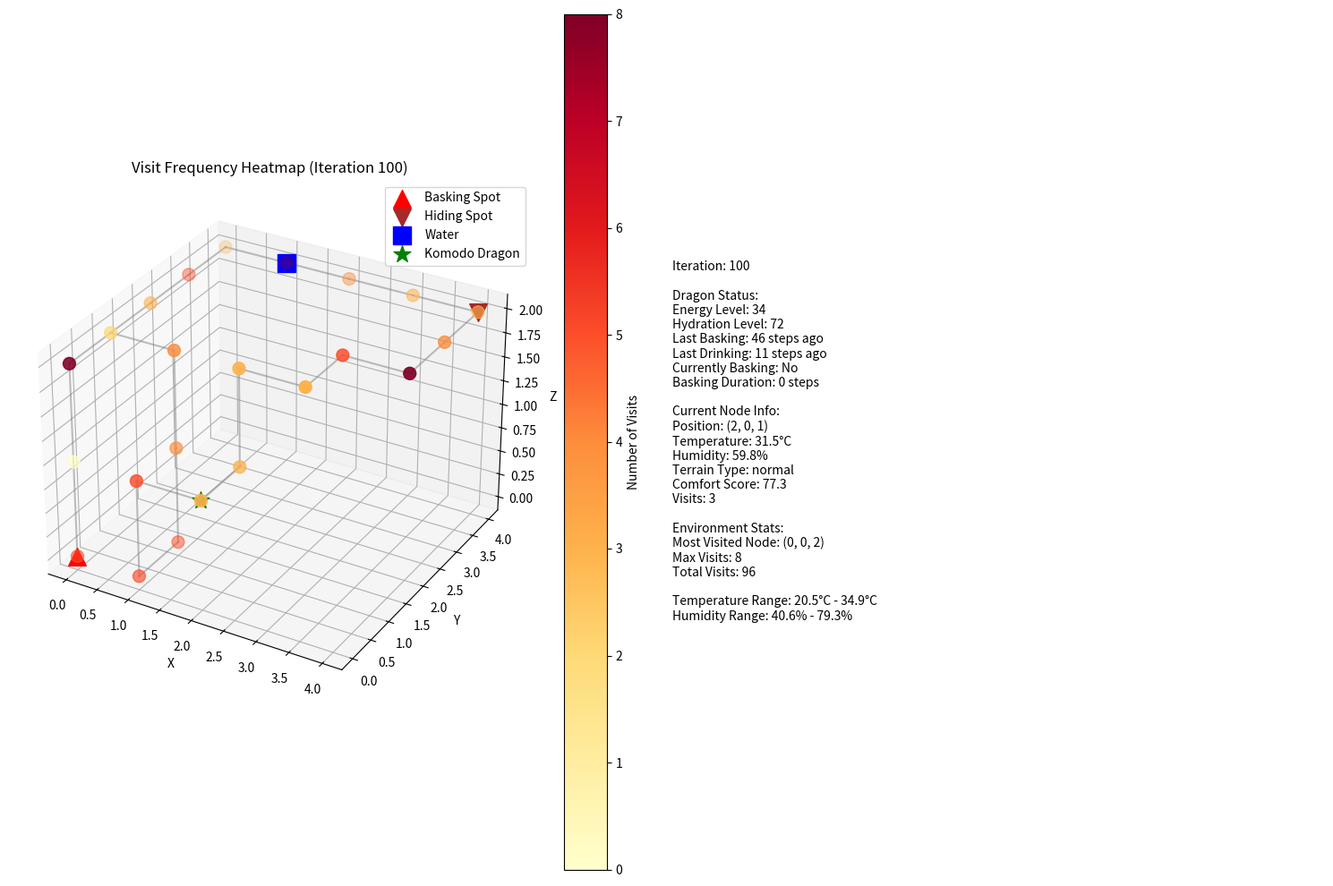
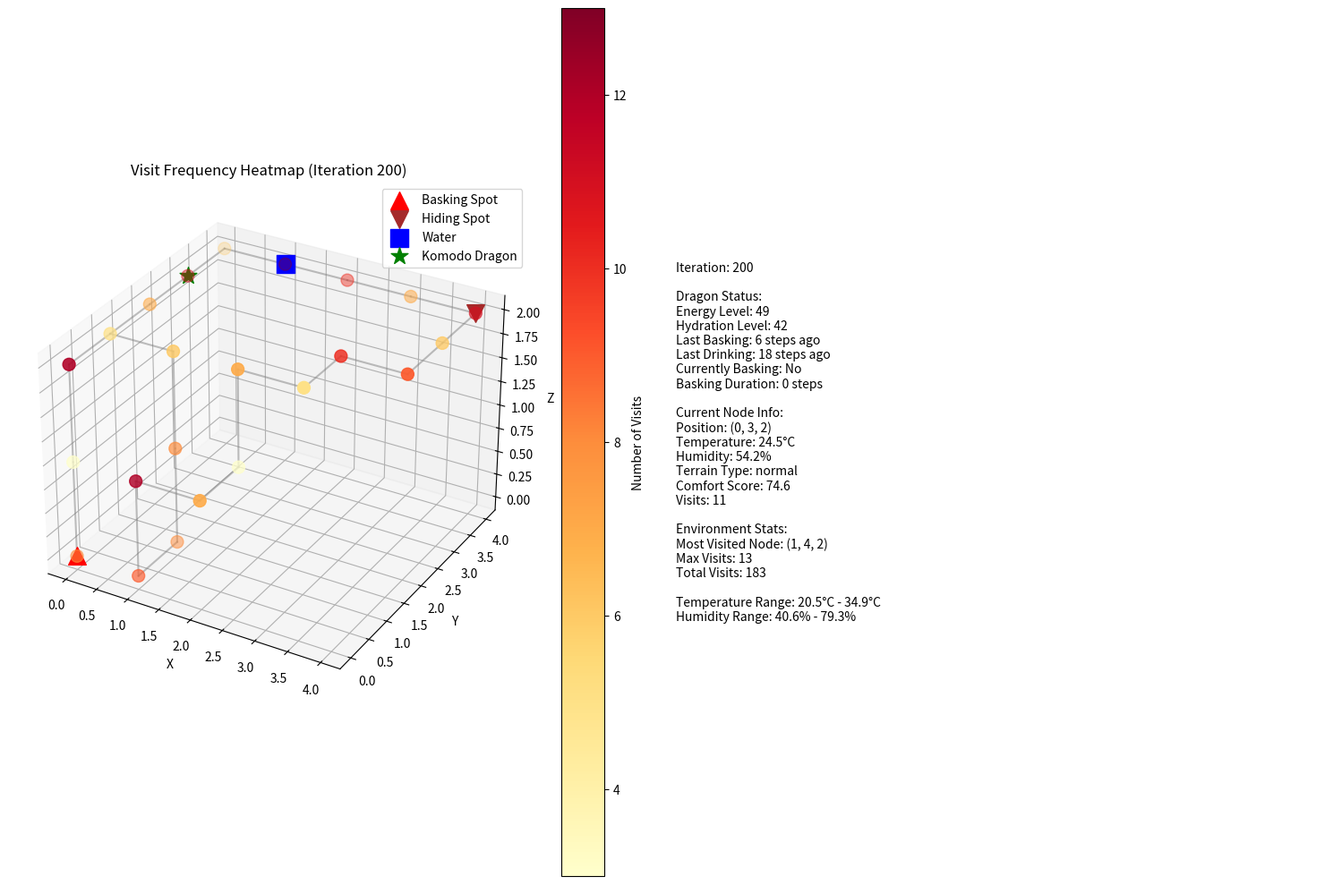
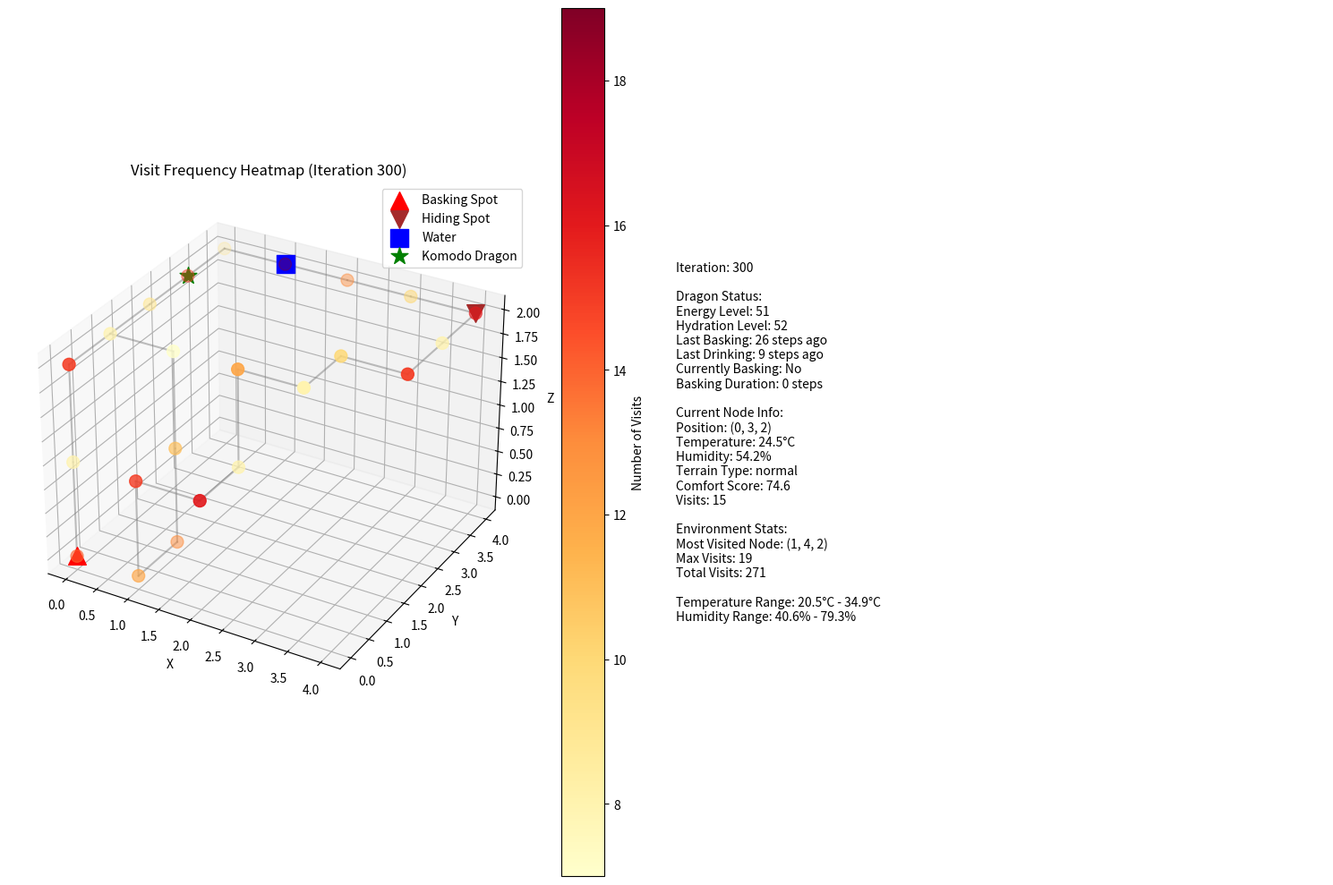
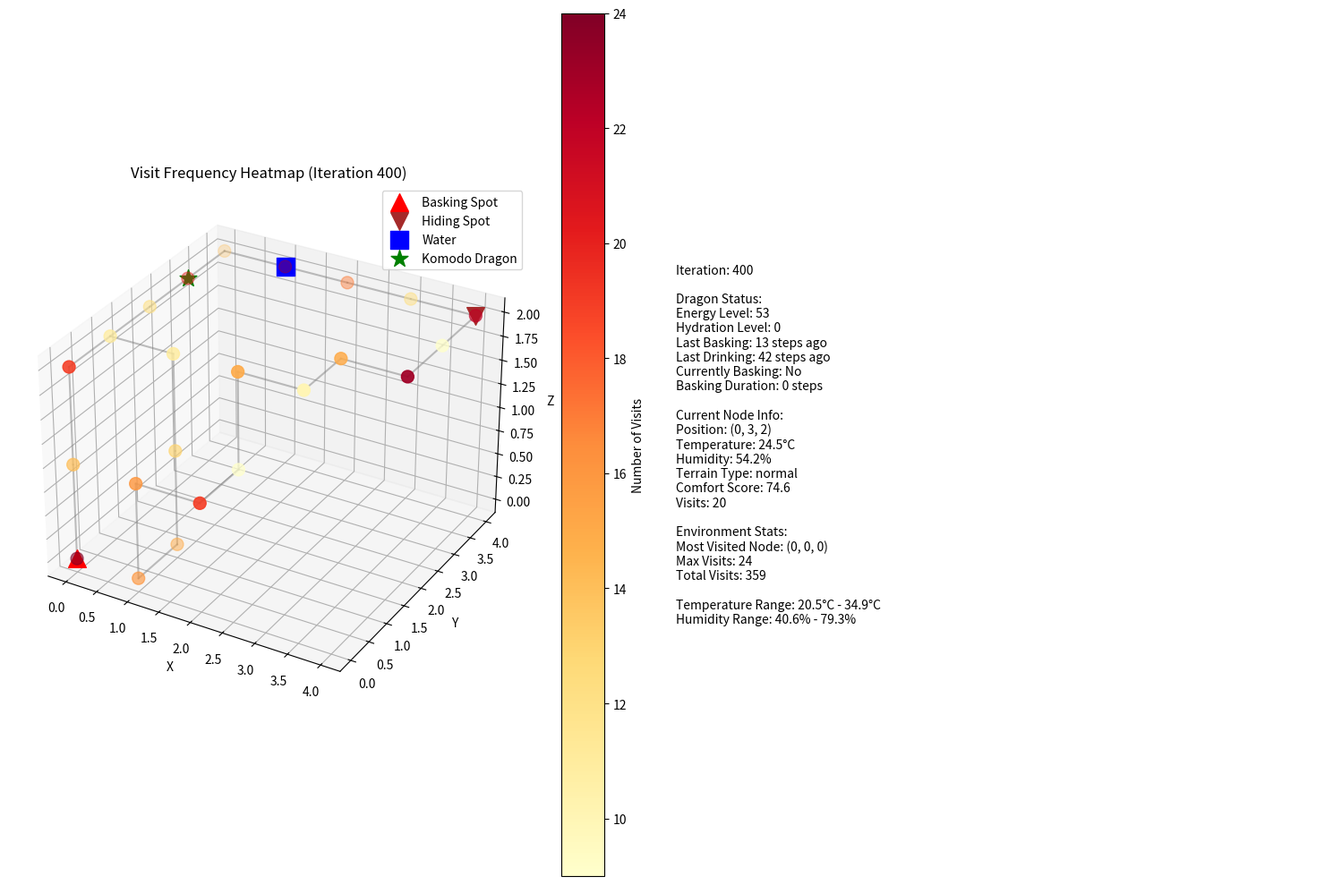
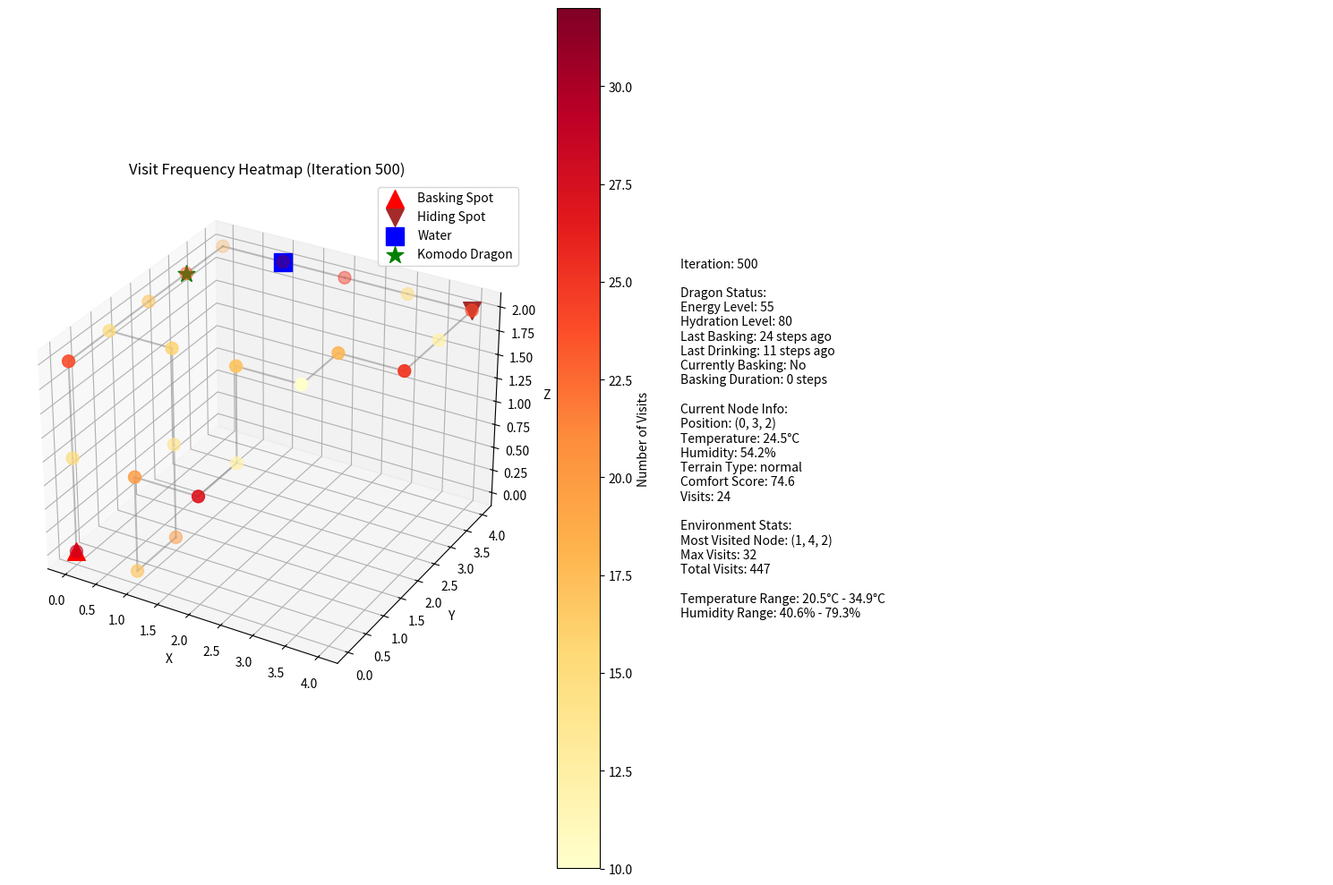
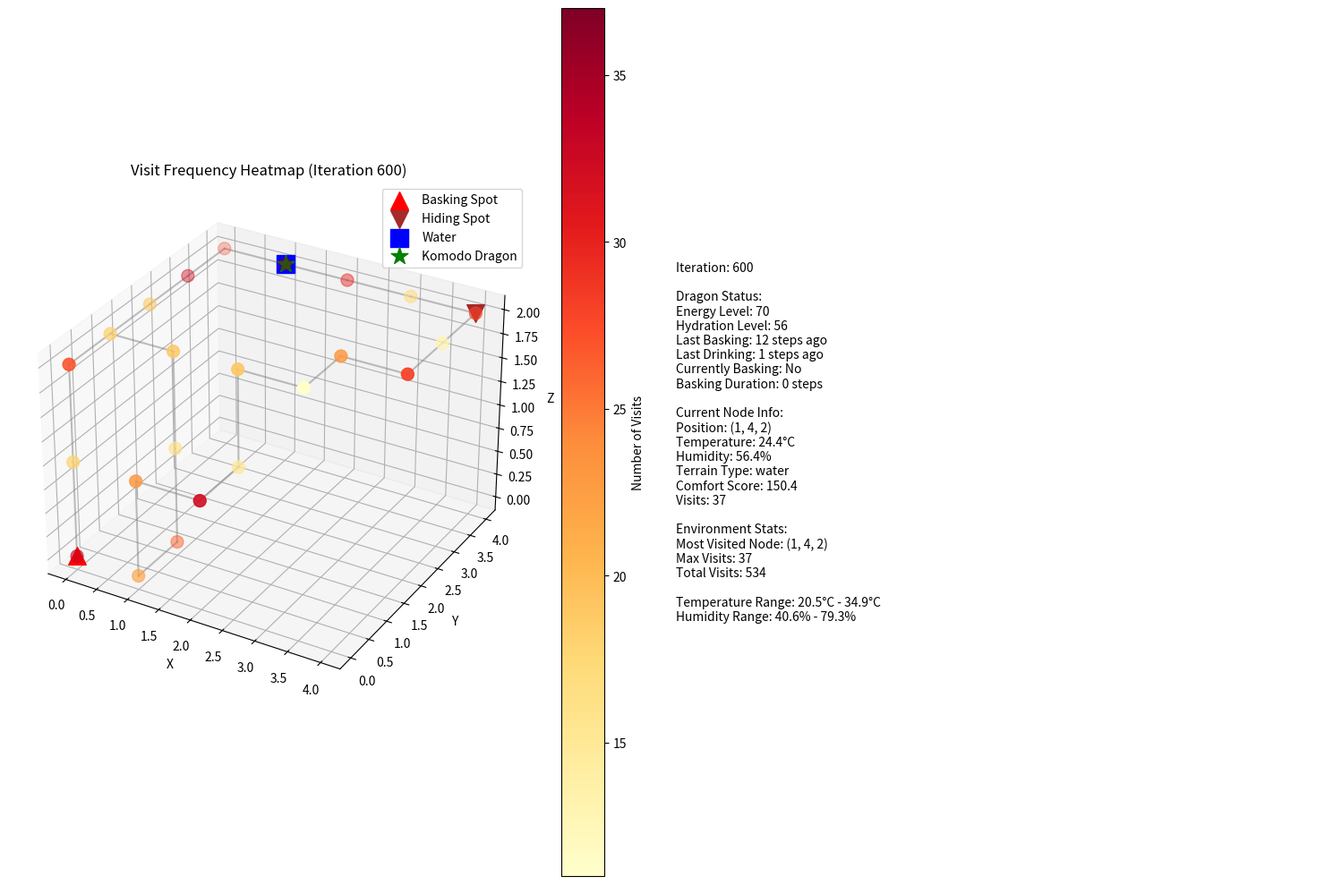
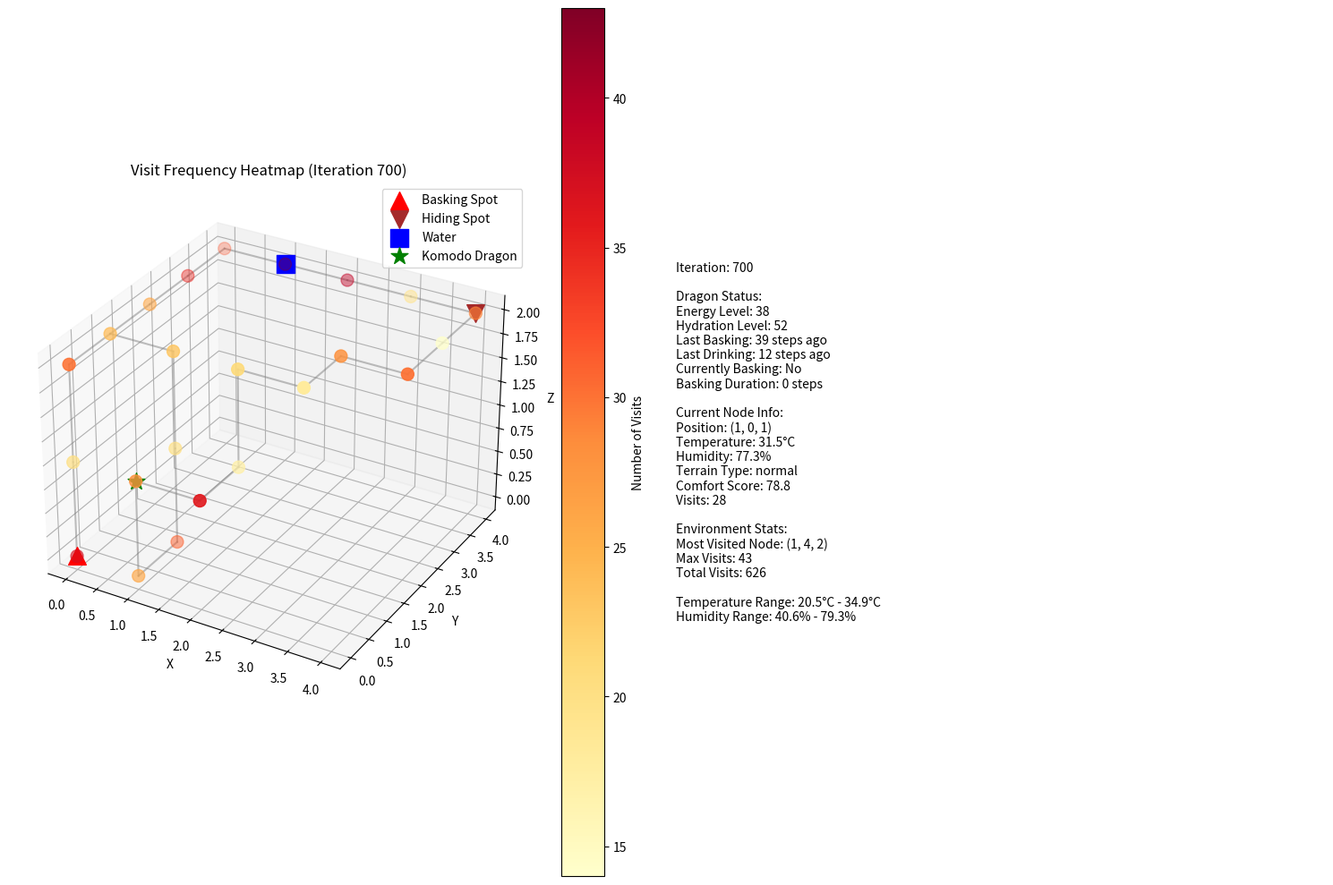
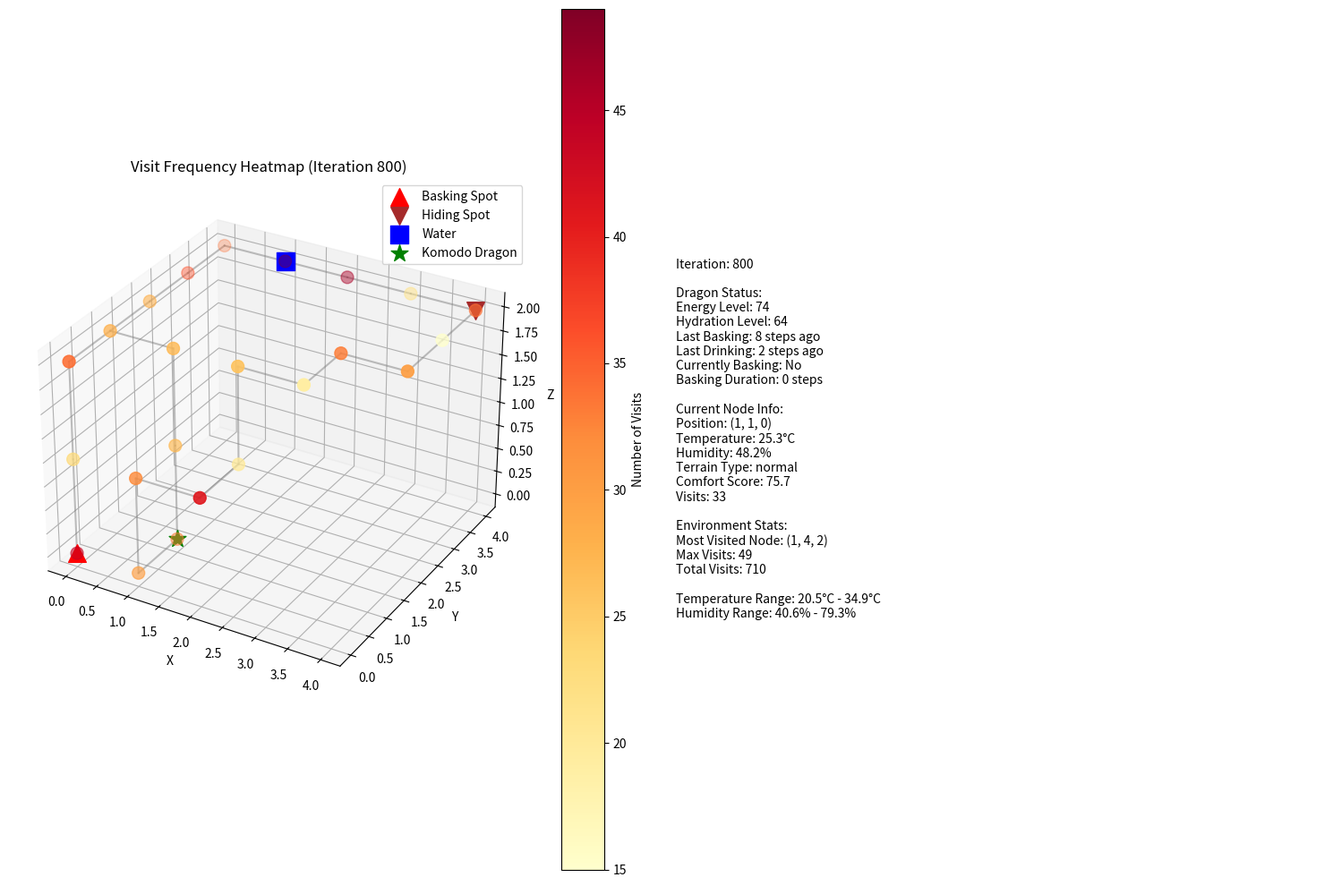
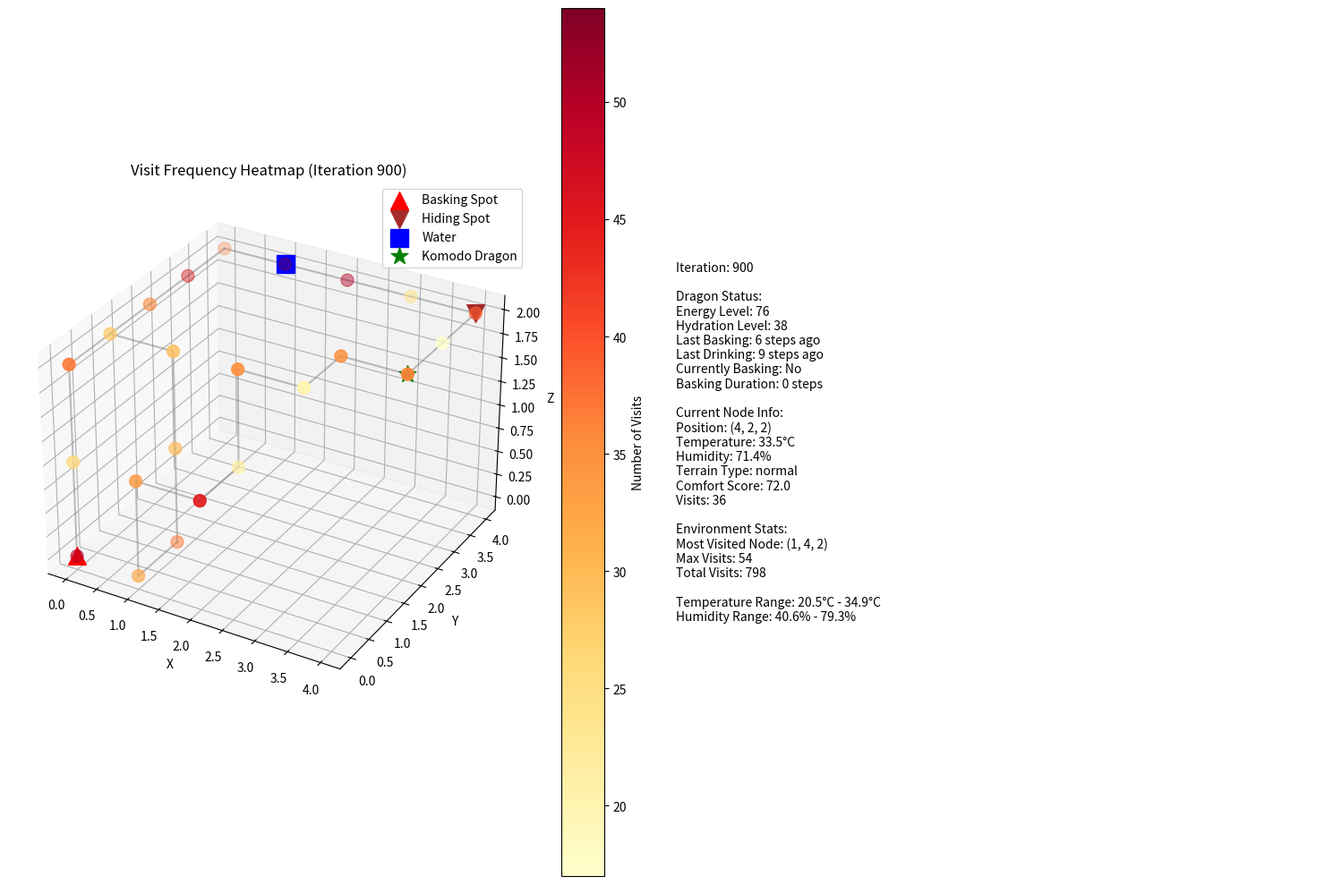
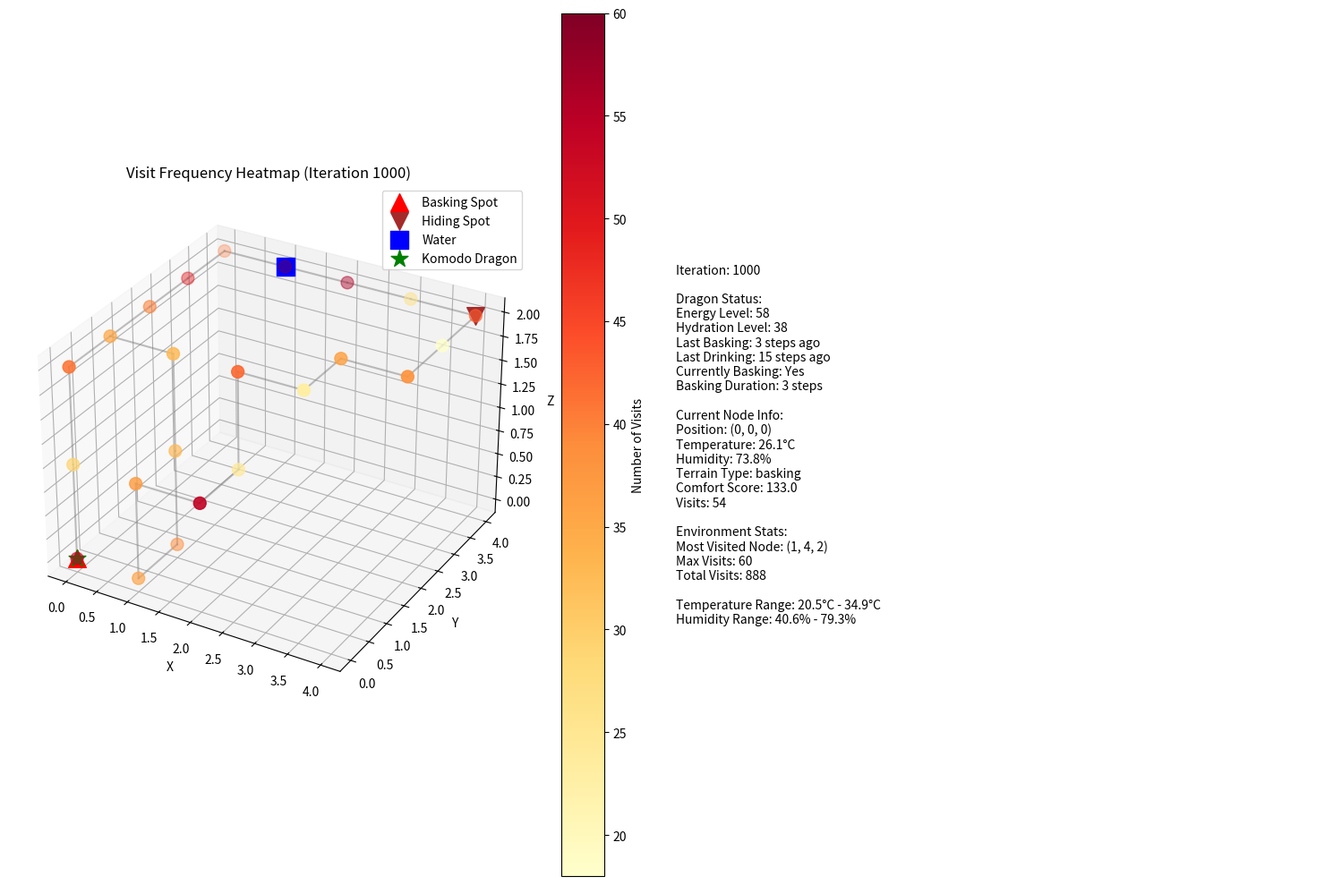

Recreate these plots in Python, in order.
import random
import numpy as np
import heapq
import matplotlib.pyplot as plt
from matplotlib.animation import FuncAnimation

class Node:
    def __init__(self, x, y, z, terrain_type='normal'):
        self.position = (x, y, z)
        self.visits = 0
        self.connections = []
        self.terrain_type = terrain_type
        self.temperature = random.uniform(20, 35)  # in Celsius
        self.humidity = random.uniform(40, 80)     # in percentage
        self.comfort_score = 0  # Will be calculated based on temperature and humidity

    def calculate_comfort_score(self, dragon):
        # Optimal conditions for Komodo dragons
        optimal_temp = 28
        optimal_humidity = 70
        
        # Calculate deviation from optimal conditions
        temp_deviation = abs(self.temperature - optimal_temp)
        humidity_deviation = abs(self.humidity - optimal_humidity)
        
        # Convert deviations to a comfort score (higher is better)
        self.comfort_score = 100 - (temp_deviation * 5 + humidity_deviation * 0.5)
        
        # Adjust for terrain type and dragon needs
        if self.terrain_type == 'basking' and dragon.needs_basking():
            self.comfort_score *= 1.5
        elif self.terrain_type == 'water' and dragon.is_thirsty():
            self.comfort_score *= 2  # Increased attraction to water when thirsty
        elif self.terrain_type == 'hiding' and dragon.is_tired():
            self.comfort_score *= 2

    def add_connection(self, node):
        self.connections.append(node)

    def __lt__(self, other):
        return self.position < other.position

class Grid3D:
    def __init__(self, node_positions):
        self.nodes = {pos: Node(*pos) for pos in node_positions}

    def connect_nodes(self, pos1, pos2):
        node1 = self.nodes[pos1]
        node2 = self.nodes[pos2]
        node1.add_connection(node2)
        node2.add_connection(node1)

    def get_node(self, position):
        return self.nodes.get(position)

    def get_weighted_random_node(self, dragon):
        current_node = dragon.current_node
        nodes_list = list(self.nodes.values())  # Consider all nodes in the grid
        weights = []

        # Calculate comfort scores for all nodes
        for node in nodes_list:
            node.calculate_comfort_score(dragon)

        # Calculate weights with adjacent bonus
        for node in nodes_list:
            weight = node.comfort_score
            
            # Add adjacent bonus (1.1x) for nodes connected to current position
            if node in current_node.connections:
                weight *= 1.1  # 10% bonus for adjacent nodes
            
            weights.append(weight)

        # Normalize weights
        total_weight = sum(weights)
        if total_weight > 0:
            weights = [w/total_weight for w in weights]

        # Select next node
        next_node = random.choices(nodes_list, weights=weights)[0]
        
        # Increment visit count for the selected node
        next_node.visits += 1
        
        return next_node

    def print_decision_info(self, current_node, nodes_list, weights, chosen_node):
        print("\nDecision Making Information:")
        print(f"Current Position: {current_node.position}")
        print(f"Current Temperature: {current_node.temperature:.1f}°C")
        print(f"Current Humidity: {current_node.humidity:.1f}%")
        print("\nPossible Destinations (showing top 5 weighted nodes):")
        
        # Create list of nodes with their weights
        node_weights = list(zip(nodes_list, weights))
        # Sort by weight in descending order
        node_weights.sort(key=lambda x: x[1], reverse=True)
        
        # Print top 5 options
        for node, weight in node_weights[:1]:
            print(f"\nNode at {node.position}:")
            print(f"  Temperature: {node.temperature:.1f}°C")
            print(f"  Humidity: {node.humidity:.1f}%")
            print(f"  Terrain: {node.terrain_type}")
            print(f"  Comfort Score: {node.comfort_score:.1f}")
            print(f"  Final Weight: {weight:.3f}")
            if node in current_node.connections:
                print("  ** ADJACENT NODE **")
            if node == chosen_node:
                print("  ** CHOSEN DESTINATION **")
        
        print(f"\nChosen Node Position: {chosen_node.position}")

    def dijkstra(self, start, goal):
        queue = [(0, start)]
        distances = {node: float('inf') for node in self.nodes.values()}
        distances[start] = 0
        previous_nodes = {node: None for node in self.nodes.values()}

        while queue:
            current_distance, current_node = heapq.heappop(queue)

            if current_node == goal:
                path = []
                while previous_nodes[current_node]:
                    path.append(current_node)
                    current_node = previous_nodes[current_node]
                path.append(start)
                return path[::-1]

            for neighbor in current_node.connections:
                distance = current_distance + 1  # Assuming all edges have equal weight
                if distance < distances[neighbor]:
                    distances[neighbor] = distance
                    previous_nodes[neighbor] = current_node
                    heapq.heappush(queue, (distance, neighbor))

        return []

class KomodoDragon:
    def __init__(self, grid, start_node):
        self.grid = grid
        self.current_node = start_node
        self.energy = 100
        self.hydration = 100
        self.last_basking_time = 0
        self.last_drinking_time = 0
        self.basking_duration = 0  # Track how long it's been basking
        self.is_basking = False    # Flag to track if currently basking
        self.preferred_temp_range = (25, 35)
        self.preferred_humidity_range = (60, 80)

    def move(self, current_time):
        # Check if currently basking and should continue
        if self.is_basking and self.basking_duration < self.get_desired_basking_time():
            self.basking_duration += 1
            self.energy = min(100, self.energy + 2 * self.basking_duration)  # Energy gain increases with basking time
            return  # Stay in the same spot
        
        # Reset basking status if we're moving
        self.is_basking = False
        self.basking_duration = 0
        
        # Regular movement logic
        self.energy = max(0, self.energy - 1)
        self.hydration = max(0, self.hydration - 2)
        
        next_node = self.grid.get_weighted_random_node(self)
        
        # Update status based on destination terrain
        if next_node.terrain_type == 'basking' and self.needs_basking():
            self.last_basking_time = current_time
            self.is_basking = True
            self.basking_duration = 1
            self.energy = min(100, self.energy + 2)  # Initial energy gain
        elif next_node.terrain_type == 'water':
            self.last_drinking_time = current_time
            self.hydration = min(100, self.hydration + 30)
            
        self.current_node = next_node

    def get_desired_basking_time(self):
        # Determine how long the dragon should bask based on energy level
        if self.energy < 30:
            return 10  # Stay longer if energy is very low
        elif self.energy < 50:
            return 7   # Stay medium duration if energy is moderately low
        else:
            return 5   # Stay shorter time if energy is higher

    def needs_basking(self):
        return self.energy < 50

    def is_thirsty(self):
        return self.hydration < 50

    def is_tired(self):
        return self.energy < 30

def plot_heatmap(grid, edges, iteration, dragon):
    fig = plt.figure(figsize=(15, 10))
    
    # Create main 3D plot
    ax1 = fig.add_subplot(121, projection='3d')
    
    # Plot nodes
    x = [node.position[0] for node in grid.nodes.values()]
    y = [node.position[1] for node in grid.nodes.values()]
    z = [node.position[2] for node in grid.nodes.values()]
    visits = [node.visits for node in grid.nodes.values()]
    
    # Plot nodes with visit frequency colors
    sc = ax1.scatter(x, y, z, c=visits, cmap='YlOrRd', marker='o', s=100)
    plt.colorbar(sc, ax=ax1, label='Number of Visits')

    # Plot edges
    for edge in edges:
        pos1, pos2 = edge
        x_vals = [pos1[0], pos2[0]]
        y_vals = [pos1[1], pos2[1]]
        z_vals = [pos1[2], pos2[2]]
        ax1.plot(x_vals, y_vals, z_vals, color='gray', alpha=0.5)

    # Plot special terrain types
    for node in grid.nodes.values():
        if node.terrain_type == 'basking':
            ax1.scatter(*node.position, color='red', s=200, marker='^', 
                       label='Basking Spot' if 'Basking Spot' not in ax1.get_legend_handles_labels()[1] else "")
        elif node.terrain_type == 'water':
            ax1.scatter(*node.position, color='blue', s=200, marker='s', 
                       label='Water' if 'Water' not in ax1.get_legend_handles_labels()[1] else "")
        elif node.terrain_type == 'hiding':
            ax1.scatter(*node.position, color='brown', s=200, marker='v', 
                       label='Hiding Spot' if 'Hiding Spot' not in ax1.get_legend_handles_labels()[1] else "")

    # Plot dragon's current position
    ax1.scatter(*dragon.current_node.position, color='green', s=200, marker='*', label='Komodo Dragon')

    # Add labels and title
    ax1.set_xlabel('X')
    ax1.set_ylabel('Y')
    ax1.set_zlabel('Z')
    ax1.set_title(f'Visit Frequency Heatmap (Iteration {iteration})')
    ax1.legend()

    # Create second subplot for information
    ax2 = fig.add_subplot(122)
    ax2.axis('off')
    
    # Add text information
    info_text = (
        f"Iteration: {iteration}\n\n"
        f"Dragon Status:\n"
        f"Energy Level: {dragon.energy}\n"
        f"Hydration Level: {dragon.hydration}\n"
        f"Last Basking: {iteration - dragon.last_basking_time} steps ago\n"
        f"Last Drinking: {iteration - dragon.last_drinking_time} steps ago\n"
        f"Currently Basking: {'Yes' if dragon.is_basking else 'No'}\n"
        f"Basking Duration: {dragon.basking_duration if dragon.is_basking else 0} steps\n\n"
        f"Current Node Info:\n"
        f"Position: {dragon.current_node.position}\n"
        f"Temperature: {dragon.current_node.temperature:.1f}°C\n"
        f"Humidity: {dragon.current_node.humidity:.1f}%\n"
        f"Terrain Type: {dragon.current_node.terrain_type}\n"
        f"Comfort Score: {dragon.current_node.comfort_score:.1f}\n"
        f"Visits: {dragon.current_node.visits}\n\n"
        f"Environment Stats:\n"
        f"Most Visited Node: {max(grid.nodes.values(), key=lambda x: x.visits).position}\n"
        f"Max Visits: {max(node.visits for node in grid.nodes.values())}\n"
        f"Total Visits: {sum(node.visits for node in grid.nodes.values())}\n\n"
        f"Temperature Range: {min(node.temperature for node in grid.nodes.values()):.1f}°C - "
        f"{max(node.temperature for node in grid.nodes.values()):.1f}°C\n"
        f"Humidity Range: {min(node.humidity for node in grid.nodes.values()):.1f}% - "
        f"{max(node.humidity for node in grid.nodes.values()):.1f}%"
    )
    
    ax2.text(0, 0.5, info_text, fontsize=10, verticalalignment='center')
    
    plt.tight_layout()
    plt.show()

# Example usage
node_positions = [
    (0, 0, 0), (0, 0, 1), (0, 0, 2), (0, 1, 2), (1, 1, 2),
    (1, 1, 1), (1, 1, 0), (1, 0, 0), (1, 0, 1), (2, 0, 1),
    (2, 1, 1), (2, 1, 2), (3, 1, 2), (3, 2, 2), (4, 2, 2),
    (4, 3, 2), (4, 4, 2), (3, 4, 2), (2, 4, 2), (1, 4, 2),
    (0, 4, 2), (0, 3, 2), (0, 2, 2), (0, 1, 2)
]

terrain_types = {
    (0, 0, 0): 'basking',
    (2, 2, 2): 'water',
    (4, 4, 2): 'hiding',
    (1, 4, 2): 'water',  # Add additional water location
    # Add more terrain types as needed
}

grid = Grid3D(node_positions)
for pos, terrain in terrain_types.items():
    if pos in grid.nodes:
        grid.nodes[pos].terrain_type = terrain

# Ensure the graph is connected by adding edges
edges = [
    ((0, 0, 0), (0, 0, 1)), ((0, 0, 1), (0, 0, 2)), ((0, 0, 2), (0, 1, 2)),
    ((0, 1, 2), (1, 1, 2)), ((1, 1, 2), (1, 1, 1)), ((1, 1, 1), (1, 1, 0)),
    ((1, 1, 0), (1, 0, 0)), ((1, 0, 0), (1, 0, 1)), ((1, 0, 1), (2, 0, 1)),
    ((2, 0, 1), (2, 1, 1)), ((2, 1, 1), (2, 1, 2)), ((2, 1, 2), (3, 1, 2)),
    ((3, 1, 2), (3, 2, 2)), ((3, 2, 2), (4, 2, 2)), ((4, 2, 2), (4, 3, 2)),
    ((4, 3, 2), (4, 4, 2)), ((4, 4, 2), (3, 4, 2)), ((3, 4, 2), (2, 4, 2)),
    ((2, 4, 2), (1, 4, 2)), ((1, 4, 2), (0, 4, 2)), ((0, 4, 2), (0, 3, 2)),
    ((0, 3, 2), (0, 2, 2)), ((0, 2, 2), (0, 1, 2))
]

for edge in edges:
    grid.connect_nodes(*edge)

# Update the main simulation loop
total_iterations = 1000
plot_interval = 100

# Initialize single dragon
dragon = KomodoDragon(grid, grid.get_node((0, 0, 0)))

for i in range(total_iterations):
    dragon.move(i)
    if (i + 1) % plot_interval == 0:
        plot_heatmap(grid, edges, i + 1, dragon)
